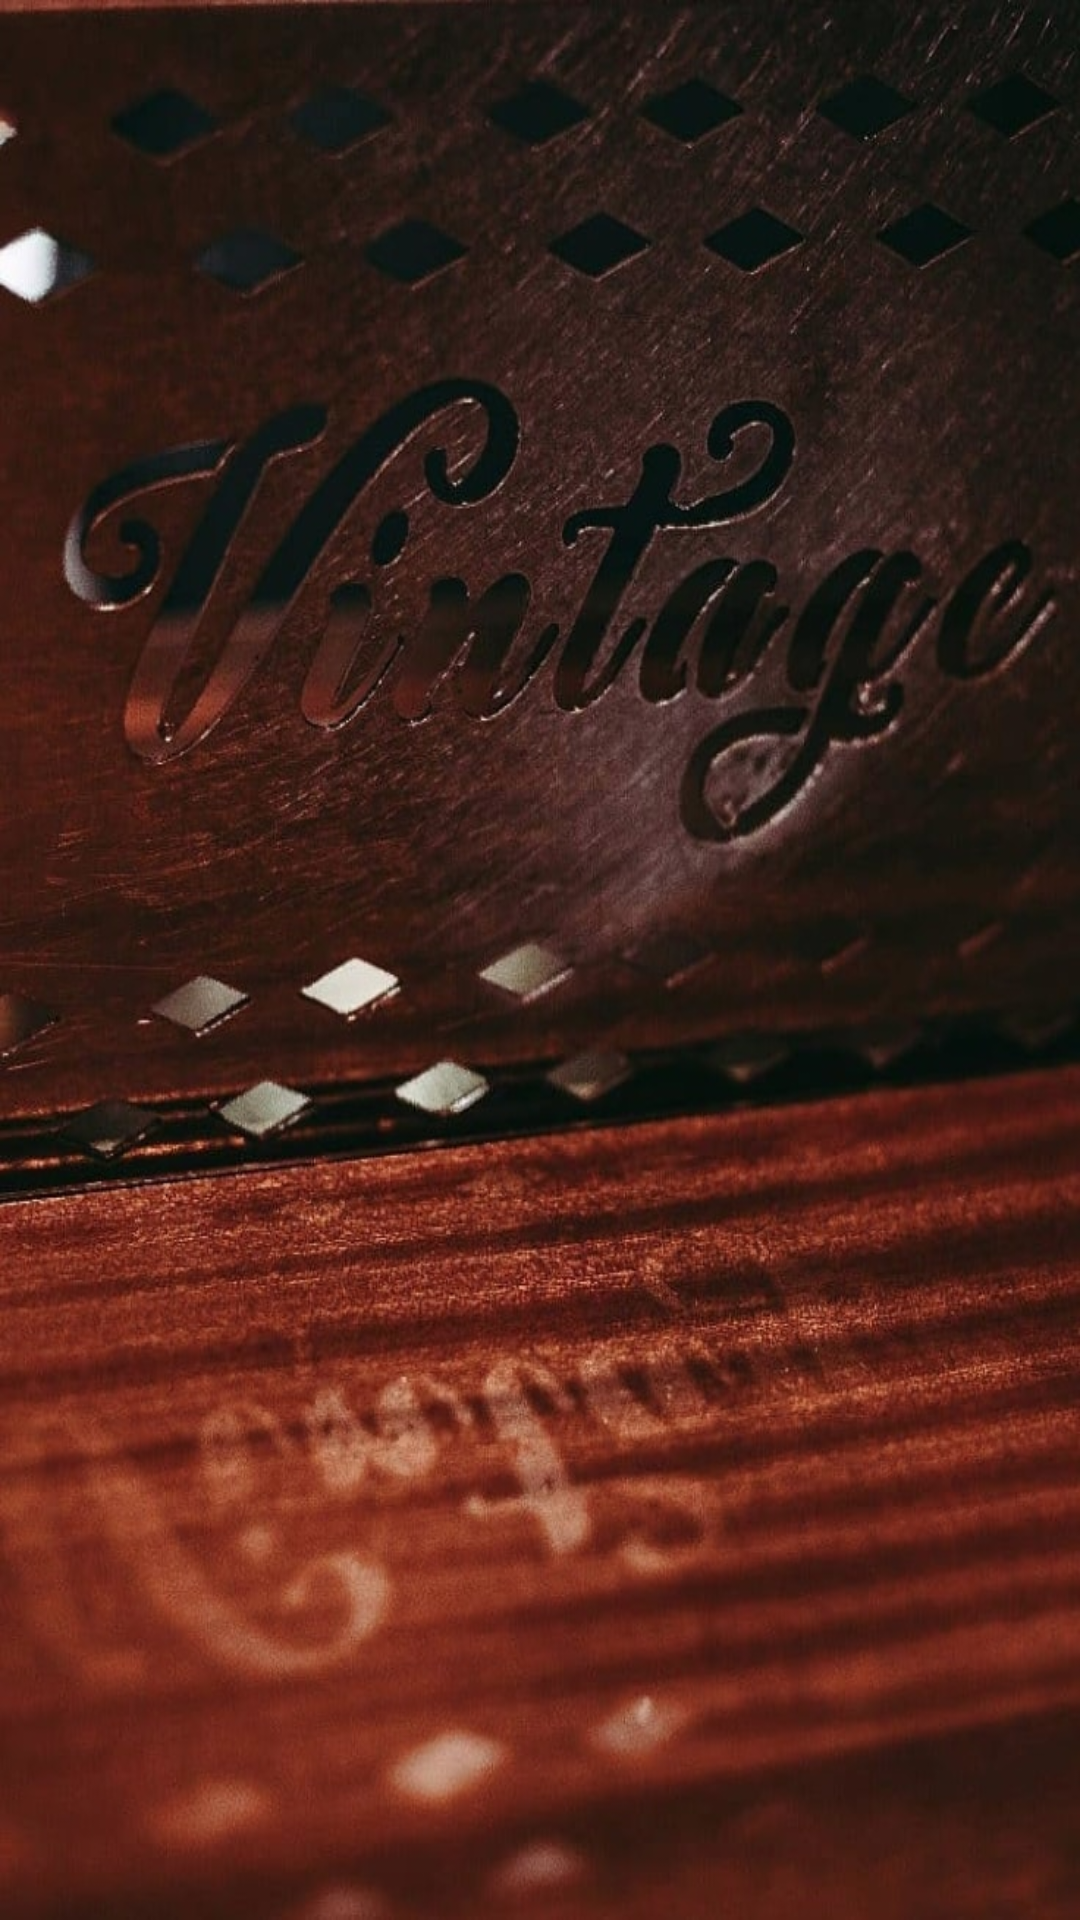

Produce the Android XML layout that renders to this screen, including the resource entries it uses.
<!-- AndroidManifest.xml: application theme Theme.AppCompat.Light.NoActionBar -->
<!-- res/layout/activity_splash.xml -->
<?xml version="1.0" encoding="utf-8"?>
<android.support.constraint.ConstraintLayout
    xmlns:android="http://schemas.android.com/apk/res/android"
    android:layout_width="match_parent"
    android:layout_height="match_parent"
    android:background="@drawable/splash_image">


</android.support.constraint.ConstraintLayout>
<!-- resources referenced by this layout -->
<resources>
  <!-- drawable splash_image: jpg bitmap (drawable, 141744 bytes) -->
</resources>
